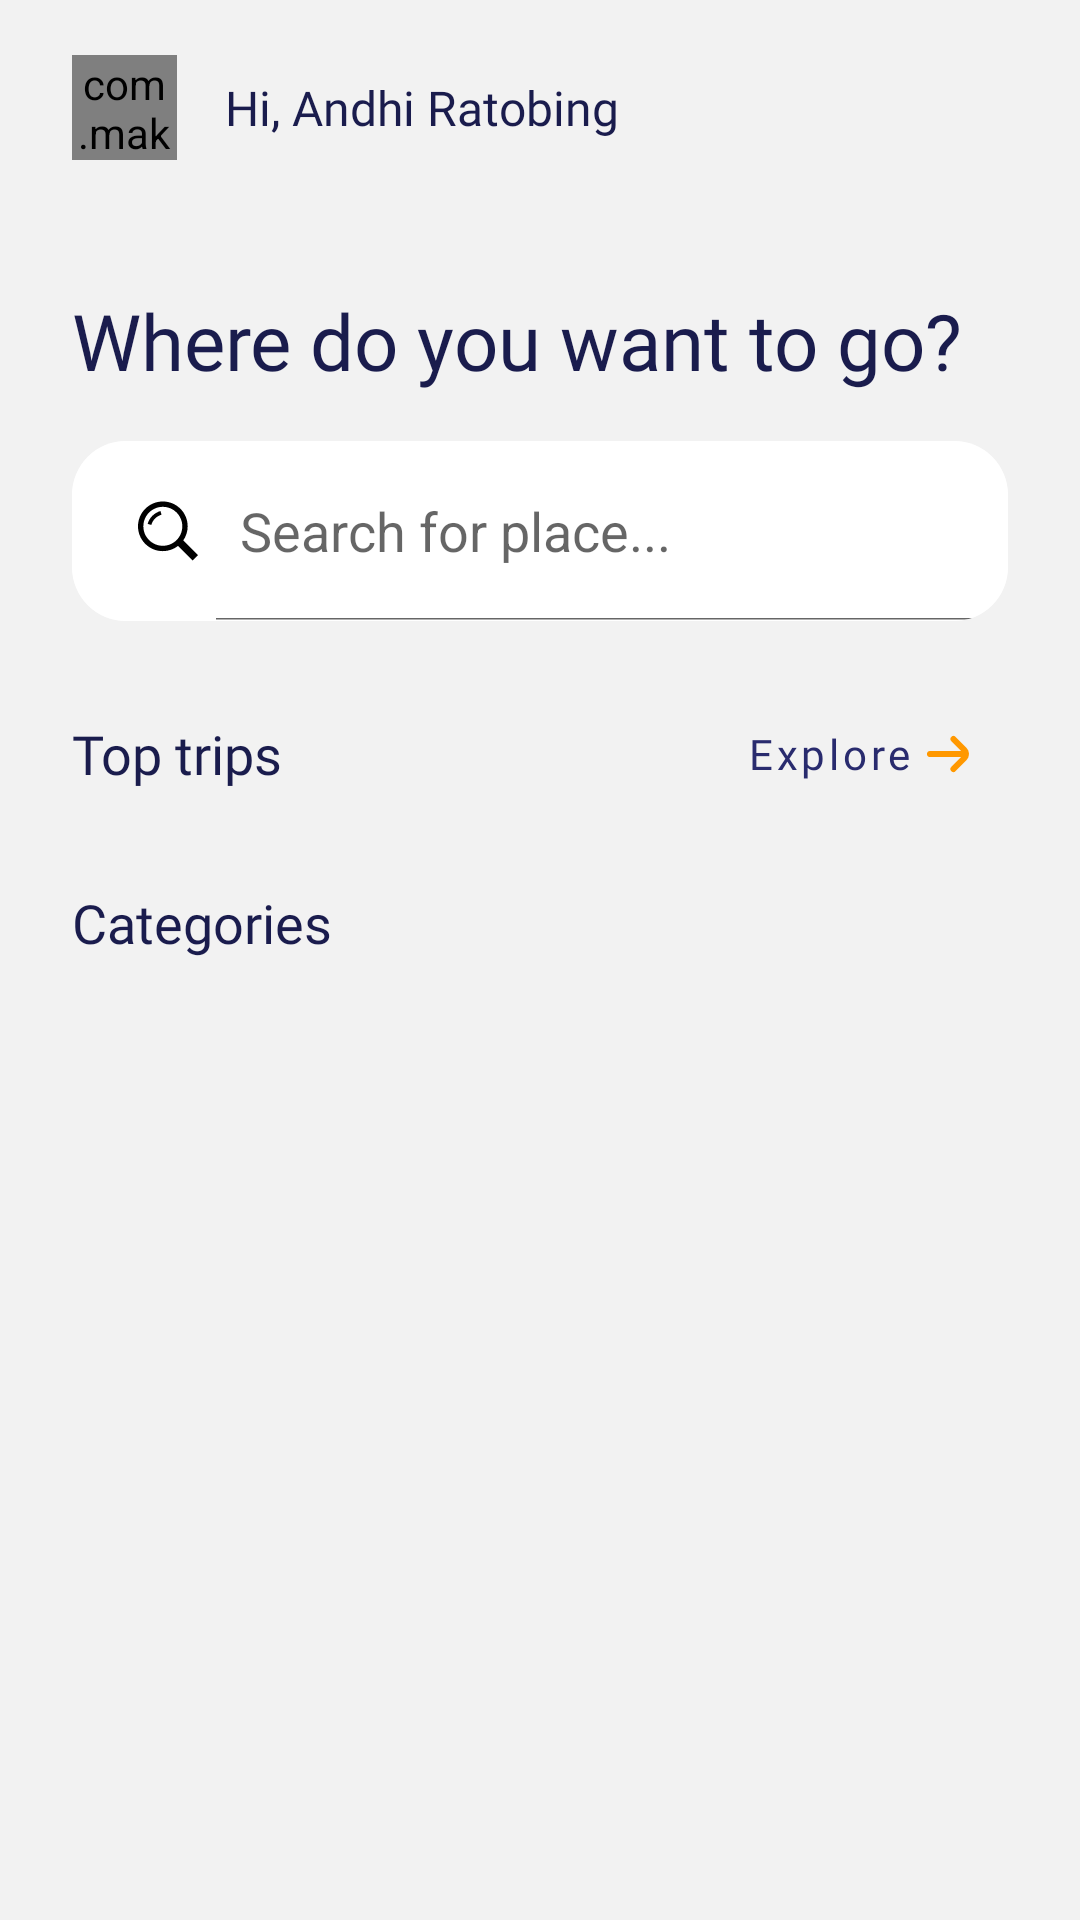

Android layout source for this screen:
<!-- AndroidManifest.xml: application theme Theme.Travel -->
<!-- res/layout/fragment_home.xml -->
<?xml version="1.0" encoding="utf-8"?>
<ScrollView xmlns:android="http://schemas.android.com/apk/res/android"
    xmlns:app="http://schemas.android.com/apk/res-auto"
    xmlns:tools="http://schemas.android.com/tools"
    android:layout_width="match_parent"
    android:layout_height="match_parent"
    android:background="@color/background_white"
    android:fillViewport="true"
    android:fitsSystemWindows="true"
    tools:context=".ui.fragment.home.HomeFragment">

    <androidx.constraintlayout.widget.ConstraintLayout
        android:layout_width="match_parent"
        android:layout_height="wrap_content">


        <com.google.android.material.appbar.AppBarLayout
            android:id="@+id/appBarFragmentHome"
            android:layout_width="0dp"
            android:layout_height="wrap_content"
            android:background="@color/background_white"
            app:elevation="0dp"
            app:layout_constraintEnd_toEndOf="parent"
            app:layout_constraintStart_toStartOf="parent"
            app:layout_constraintTop_toTopOf="parent">

            <androidx.appcompat.widget.Toolbar
                android:id="@+id/toolbarFragmentHome"
                android:layout_width="match_parent"
                android:layout_height="wrap_content"
                android:layout_marginTop="8dp"
                android:layout_marginStart="8dp"
                android:layout_marginEnd="8dp">

                <androidx.constraintlayout.widget.ConstraintLayout
                    android:layout_width="match_parent"
                    android:layout_height="wrap_content">

                    <com.makeramen.roundedimageview.RoundedImageView
                        android:id="@+id/imgUser"
                        android:layout_width="35dp"
                        android:layout_height="35dp"
                        app:riv_border_color="@color/white"
                        app:riv_corner_radius="@dimen/margin24dp"
                        app:riv_mutate_background="true"
                        app:riv_oval="false"
                        app:layout_constraintBottom_toBottomOf="parent"
                        app:layout_constraintStart_toStartOf="parent"
                        app:layout_constraintTop_toTopOf="parent" />

                    <TextView
                        android:id="@+id/tvTextName"
                        android:layout_width="wrap_content"
                        android:layout_height="wrap_content"
                        android:layout_marginStart="16dp"
                        android:text="@string/name_user"
                        android:textColor="@color/color_text"
                        android:textSize="16sp"
                        android:fontFamily="@font/poppins_medium"
                        app:layout_constraintBottom_toBottomOf="parent"
                        app:layout_constraintStart_toEndOf="@+id/imgUser"
                        app:layout_constraintTop_toTopOf="parent" />

                </androidx.constraintlayout.widget.ConstraintLayout>
            </androidx.appcompat.widget.Toolbar>
        </com.google.android.material.appbar.AppBarLayout>

        <TextView
            android:id="@+id/tvTitleWantGoing"
            android:layout_width="match_parent"
            android:layout_height="wrap_content"
            android:layout_marginStart="24dp"
            android:layout_marginTop="32dp"
            android:layout_marginEnd="24dp"
            android:text="@string/where_do_you_want_to_go"
            android:textColor="@color/color_text"
            android:textSize="26sp"
            android:fontFamily="@font/poppins_semibold"
            app:layout_constraintEnd_toEndOf="parent"
            app:layout_constraintStart_toStartOf="parent"
            app:layout_constraintTop_toBottomOf="@+id/appBarFragmentHome" />

        <androidx.cardview.widget.CardView
            android:id="@+id/cardviewSearchPlaces"
            android:layout_width="match_parent"
            android:layout_height="wrap_content"
            android:layout_marginStart="@dimen/margin24dp"
            android:layout_marginTop="16dp"
            android:layout_marginEnd="@dimen/margin24dp"
            android:backgroundTint="@color/white"
            app:cardCornerRadius="18dp"
            app:cardElevation="0dp"
            app:layout_constraintEnd_toEndOf="@+id/tvTitleWantGoing"
            app:layout_constraintStart_toStartOf="@+id/tvTitleWantGoing"
            app:layout_constraintTop_toBottomOf="@+id/tvTitleWantGoing">


            <SearchView
                android:layout_width="match_parent"
                android:layout_height="60dp"
                android:layout_gravity="center"
                android:background="@color/white"
                android:ems="10"
                android:gravity="start"
                android:iconifiedByDefault="false"
                android:inputType="text|textCapWords"
                android:lines="1"
                android:maxLines="1"
                android:pointerIcon="hand"
                android:queryHint="Search for place..."
                android:searchIcon="@drawable/ic_search"
                android:textColor="#1A1C4D"
                android:textDirection="inherit"
                android:textSize="14sp"
                android:theme="@style/Widget.AppCompat.SearchView.ActionBar"
                tools:targetApi="n" />
        </androidx.cardview.widget.CardView>

        <TextView
            android:id="@+id/tvTopTrips"
            android:layout_width="wrap_content"
            android:layout_height="wrap_content"
            android:layout_marginTop="32dp"
            android:text="@string/top_trips"
            android:fontFamily="@font/poppins_semibold"
            android:textColor="@color/color_text"
            android:textSize="18sp"
            app:layout_constraintStart_toStartOf="@+id/cardviewSearchPlaces"
            app:layout_constraintTop_toBottomOf="@+id/cardviewSearchPlaces" />

        <Button
            android:id="@+id/btnExplore"
            style="@style/Widget.MaterialComponents.Button.TextButton"
            android:layout_width="wrap_content"
            android:layout_height="wrap_content"
            android:background="@drawable/color_background_favorite_red"
            android:drawableEnd="@drawable/ic_arrow_small_right"
            android:text="@string/explore"
            android:textAllCaps="false"
            android:fontFamily="@font/poppins"
            android:textColor="@color/color_text_light"
            android:textSize="14sp"
            app:layout_constraintBottom_toBottomOf="@+id/tvTopTrips"
            app:layout_constraintEnd_toEndOf="@+id/cardviewSearchPlaces"
            app:layout_constraintTop_toTopOf="@+id/tvTopTrips" />

        <androidx.recyclerview.widget.RecyclerView
            android:id="@+id/rvTopTrips"
            android:layout_width="match_parent"
            android:layout_height="wrap_content"
            android:layout_marginTop="@dimen/margin16dp"
            android:paddingStart="@dimen/margin16dp"
            android:paddingEnd="@dimen/margin16dp"
            app:layout_constraintEnd_toEndOf="parent"
            app:layout_constraintStart_toStartOf="parent"
            app:layout_constraintTop_toBottomOf="@+id/tvTopTrips"
            tools:itemCount="1"
            tools:listitem="@layout/item_top_trips" />


        <TextView
            android:id="@+id/tvCategory"
            android:layout_width="match_parent"
            android:layout_height="wrap_content"
            android:layout_marginStart="@dimen/margin24dp"
            android:layout_marginTop="@dimen/margin16dp"
            android:layout_marginEnd="@dimen/margin24dp"
            android:text="@string/categories"
            android:textColor="@color/color_text"
            android:textSize="18sp"
            android:fontFamily="@font/poppins_semibold"
            app:layout_constraintEnd_toEndOf="parent"
            app:layout_constraintStart_toStartOf="parent"
            app:layout_constraintTop_toBottomOf="@+id/rvTopTrips" />


        <com.google.android.material.tabs.TabLayout
            android:id="@+id/tabLayoutCategories"
            android:layout_width="match_parent"
            android:layout_height="wrap_content"
            android:background="@color/background_white"
            app:layout_constraintEnd_toEndOf="parent"
            app:layout_constraintStart_toEndOf="parent"
            app:layout_constraintTop_toBottomOf="@+id/tvCategory"
            app:tabIndicatorAnimationMode="elastic"
            app:tabIndicatorColor="@color/color_text"
            app:tabIndicatorFullWidth="false"
            app:tabIndicatorHeight="3dp"
            app:tabMode="fixed"
            app:tabTextAppearance="@android:style/TextAppearance.Widget.TabWidget"
            app:tabTextColor="@color/color_text" />

        <androidx.viewpager2.widget.ViewPager2
            android:id="@+id/viewPager"
            android:layout_width="0dp"
            android:layout_height="wrap_content"
            app:layout_constraintEnd_toEndOf="parent"
            app:layout_constraintStart_toStartOf="parent"
            app:layout_constraintTop_toBottomOf="@+id/tabLayoutCategories"/>

    </androidx.constraintlayout.widget.ConstraintLayout>
</ScrollView>
<!-- res/layout/item_top_trips.xml (included above) -->
<?xml version="1.0" encoding="utf-8"?>
<androidx.cardview.widget.CardView xmlns:android="http://schemas.android.com/apk/res/android"
    xmlns:app="http://schemas.android.com/apk/res-auto"
    xmlns:tools="http://schemas.android.com/tools"
    android:layout_width="wrap_content"
    android:layout_height="wrap_content"
    android:layout_margin="6dp"
    android:backgroundTint="@color/white"
    app:cardCornerRadius="14dp"
    app:cardElevation="1dp">

    <androidx.constraintlayout.widget.ConstraintLayout
        android:layout_width="match_parent"
        android:layout_height="wrap_content">


        <FrameLayout
            android:id="@+id/frameLayout"
            android:layout_width="match_parent"
            android:layout_height="wrap_content"
            android:padding="@dimen/margin16dp"
            app:layout_constraintEnd_toEndOf="parent"
            app:layout_constraintStart_toStartOf="parent"
            app:layout_constraintTop_toTopOf="parent">

            <com.makeramen.roundedimageview.RoundedImageView
                android:id="@+id/ivImage"
                android:layout_width="150dp"
                android:layout_height="150dp"
                android:layout_gravity="center"
                android:adjustViewBounds="true"
                android:scaleType="fitXY"
                app:layout_constraintBottom_toBottomOf="parent"
                app:layout_constraintStart_toStartOf="parent"
                app:layout_constraintTop_toTopOf="parent"
                app:riv_border_color="#333333"
                app:riv_corner_radius="20dp"
                app:riv_mutate_background="true"
                app:riv_oval="false"/>

            <LinearLayout
                android:layout_width="wrap_content"
                android:layout_height="wrap_content"
                android:layout_gravity="end"
                android:layout_margin="@dimen/margin12dp"
                android:background="@drawable/color_background_price"
                android:gravity="end">

                <TextView
                    android:layout_width="wrap_content"
                    android:layout_height="wrap_content"
                    android:layout_gravity="end"
                    tools:text="$12"
                    android:letterSpacing="0.09"
                    android:paddingStart="@dimen/margin12dp"
                    android:paddingTop="@dimen/margin4dp"
                    android:paddingEnd="@dimen/margin12dp"
                    android:paddingBottom="@dimen/margin4dp"
                    android:textColor="@color/white"
                    android:textColorHint="@color/white"
                    android:textSize="@dimen/margin12sp" />
            </LinearLayout>
        </FrameLayout>


        <TextView
            android:id="@+id/tvName"
            android:layout_width="match_parent"
            android:layout_height="wrap_content"
            android:paddingStart="@dimen/margin16dp"
            android:paddingEnd="@dimen/margin16dp"
            android:fontFamily="@font/poppins_semibold"
            tools:text="Borobudur"
            android:textColor="@color/black"
            android:textSize="16sp"
            app:layout_constraintStart_toStartOf="parent"
            app:layout_constraintTop_toBottomOf="@id/frameLayout" />

        <ImageButton
            android:id="@+id/ibFavorite"
            android:layout_width="30dp"
            android:layout_height="30dp"
            android:layout_marginEnd="16dp"
            android:contentDescription="@string/image_favorite"
            android:background="@drawable/ic_bookmark"
            app:layout_constraintBottom_toBottomOf="@+id/tvCategoryName"
            app:layout_constraintEnd_toEndOf="parent"
            app:layout_constraintTop_toTopOf="@+id/tvCategoryName" />


        <TextView
            android:id="@+id/tvCategoryName"
            android:layout_width="match_parent"
            android:layout_height="wrap_content"
            android:paddingStart="@dimen/margin16dp"
            android:paddingEnd="@dimen/margin16dp"
            android:layout_marginTop="4dp"
            android:layout_marginBottom="@dimen/margin16dp"
            android:fontFamily="@font/poppins_medium"
            tools:text="Temple"
            android:textColor="@color/color_text"
            android:textSize="14sp"
            app:layout_constraintBottom_toBottomOf="parent"
            app:layout_constraintStart_toStartOf="parent"
            app:layout_constraintTop_toBottomOf="@id/tvName" />




    </androidx.constraintlayout.widget.ConstraintLayout>
</androidx.cardview.widget.CardView>
<!-- resources referenced by this layout -->
<resources>
  <color name="background_white">#f2f2f2</color>
  <color name="black">#FF000000</color>
  <color name="color_text">#1A1C4D</color>
  <color name="color_text_light">#292B6E</color>
  <color name="white">#FFFFFFFF</color>
  <dimen name="margin12dp">12dp</dimen>
  <dimen name="margin12sp">12sp</dimen>
  <dimen name="margin16dp">16dp</dimen>
  <dimen name="margin24dp">24dp</dimen>
  <dimen name="margin4dp">4dp</dimen>
  <!-- drawable color_background_favorite_red (drawable) -->
  <?xml version="1.0" encoding="utf-8"?>
  <shape android:shape="rectangle"
      xmlns:android="http://schemas.android.com/apk/res/android">
  
      <solid android:color="@color/white" />
      <corners
          android:radius="@dimen/margin16dp"/>
  </shape>
  <!-- drawable color_background_price (drawable) -->
  <?xml version="1.0" encoding="utf-8"?>
  <shape android:shape="rectangle"
      xmlns:android="http://schemas.android.com/apk/res/android">
  
      <solid android:color="@color/orange" />
      <corners
          android:radius="@dimen/margin10dp"/>
      <gradient
          android:angle="120"
          android:startColor="#FFC107"
          android:centerColor="#FFC107"
          android:endColor="#FF9800"/>
  </shape>
  <!-- drawable ic_arrow_small_right (drawable) -->
  <vector xmlns:android="http://schemas.android.com/apk/res/android"
      android:width="24dp"
      android:height="24dp"
      android:viewportWidth="24"
      android:viewportHeight="24">
    <path
        android:fillColor="@color/orange"
        android:pathData="M13.121,6.293a1,1 0,0 0,0 1.414L16.413,11 6,11.007a1,1 0,1 0,0 2L16.414,13l-3.293,3.293a1,1 0,1 0,1.414 1.414l3.586,-3.585a3,3 0,0 0,0 -4.243L14.535,6.293A1,1 0,0 0,13.121 6.293Z"/>
  </vector>
  <!-- drawable ic_search (drawable) -->
  <vector xmlns:android="http://schemas.android.com/apk/res/android"
      android:width="20dp"
      android:height="20dp"
      android:viewportWidth="512"
      android:viewportHeight="512">
    <path
        android:fillColor="#FF000000"
        android:pathData="M386.348,336.165c23.574,-34.148 37.408,-75.546 37.408,-120.19c0,-117.015 -94.843,-211.878 -211.878,-211.878S0,98.959 0,215.974s94.843,211.878 211.878,211.878c48.849,0 93.8,-16.572 129.637,-44.338l124.388,124.388L512,461.812L386.348,336.165zM211.878,382.217c-91.667,0 -166.243,-74.574 -166.243,-166.243c0,-91.667 74.574,-166.243 166.243,-166.243s166.243,74.574 166.243,166.243S303.545,382.217 211.878,382.217z"/>
    <path
        android:fillColor="#FF000000"
        android:pathData="M191.738,85.575c-52.877,15.19 -94.418,56.731 -109.615,109.609l31.338,8.99c12.035,-42.005 45.264,-75.239 87.267,-87.274L191.738,85.575z"/>
  </vector>
  <string name="categories" translatable="false">Categories</string>
  <string name="explore">Explore</string>
  <string name="image_favorite">Image Favorite</string>
  <string name="name_user">Hi, Andhi Ratobing</string>
  <string name="top_trips">Top trips</string>
  <string name="where_do_you_want_to_go">Where do you want to go?</string>
  <style name="Theme.Travel" parent="Theme.MaterialComponents.Light.NoActionBar">
          
          <item name="colorPrimary">@color/purple_500</item>
          <item name="colorPrimaryVariant">@color/background_white</item>
          <item name="colorOnPrimary">@color/white</item>
          
          <item name="colorSecondary">@color/teal_200</item>
          <item name="colorSecondaryVariant">@color/teal_700</item>
          <item name="colorOnSecondary">@color/black</item>
  
          
          <item name="android:statusBarColor">?attr/colorPrimaryVariant</item>
          
          <item name="android:windowLightStatusBar" tools:targetApi="m">true</item>
  
      </style>
  <color name="orange">#FF9800</color>
  <dimen name="margin10dp">10dp</dimen>
  <color name="purple_500">#FF6200EE</color>
  <color name="teal_200">#FF03DAC5</color>
  <color name="teal_700">#FF018786</color>
</resources>
